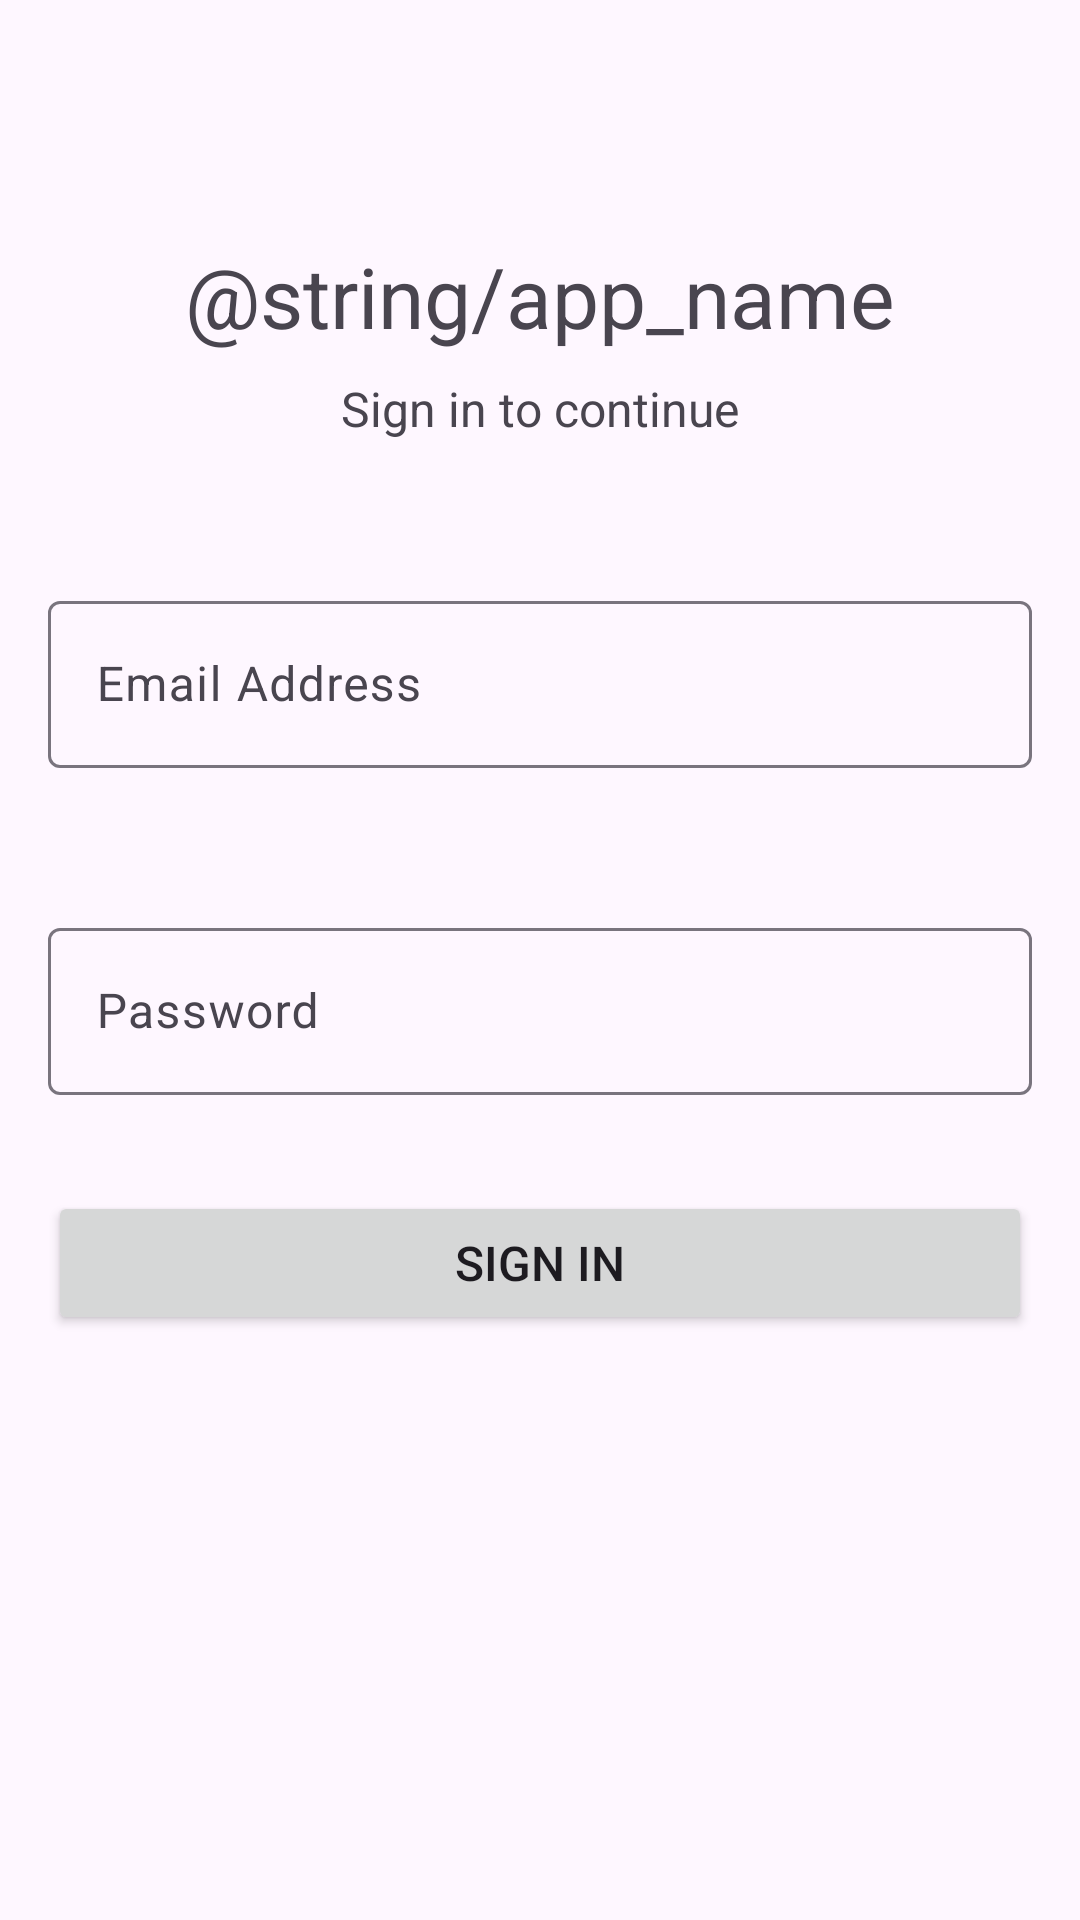

Android layout source for this screen:
<!-- AndroidManifest.xml: application theme AppTheme -->
<!-- res/layout/fragment_first.xml -->
<?xml version="1.0" encoding="utf-8"?>
<androidx.core.widget.NestedScrollView
  xmlns:android="http://schemas.android.com/apk/res/android"
  xmlns:app="http://schemas.android.com/apk/res-auto"
  xmlns:tools="http://schemas.android.com/tools"
  android:layout_width="match_parent"
  android:layout_height="match_parent"
  tools:context=".FirstFragment">
  <androidx.constraintlayout.widget.ConstraintLayout
    android:layout_width="match_parent"
    android:layout_height="match_parent"
    android:padding="16dp">
    <TextView
      android:id="@+id/title_text"
      android:layout_width="wrap_content"
      android:layout_height="wrap_content"
      android:layout_marginTop="64dp"
      android:text="@string/app_name"
      android:textSize="28sp"
      style="bold"
      android:textAlignment="center"
      app:layout_constraintEnd_toEndOf="parent"
      app:layout_constraintStart_toStartOf="parent"
      app:layout_constraintTop_toTopOf="parent"
      />
    <TextView
      android:id="@+id/longin_instructions"
      android:layout_width="wrap_content"
      android:layout_height="wrap_content"
      android:layout_marginTop="8dp"
      android:text="@string/sign_in_to_continue"
      android:textSize="16sp"
      app:layout_constraintTop_toBottomOf="@id/title_text"
      app:layout_constraintStart_toStartOf="parent"
      app:layout_constraintEnd_toEndOf="parent"
      />

    <com.google.android.material.textfield.TextInputLayout
      android:id="@+id/email_layout"
      style="@style/Widget.Material3.TextInputLayout.OutlinedBox"
      android:layout_width="0dp"
      android:layout_height="wrap_content"
      android:layout_marginTop="48dp"
      android:hint="@string/email_address"
      app:endIconMode="clear_text"
      app:layout_constraintEnd_toEndOf="parent"
      app:layout_constraintStart_toStartOf="parent"
      app:layout_constraintTop_toBottomOf="@id/longin_instructions"
      >
      <com.google.android.material.textfield.TextInputEditText
        android:id="@+id/email_input"
        android:layout_width="match_parent"
        android:layout_height="wrap_content"
        android:inputType="textEmailAddress"
        />
    </com.google.android.material.textfield.TextInputLayout>

    <com.google.android.material.textfield.TextInputLayout
      android:id="@+id/password_layout"
      style="@style/Widget.Material3.TextInputLayout.OutlinedBox"
      android:layout_width="0dp"
      android:layout_height="wrap_content"
      android:layout_marginTop="48dp"
      android:hint="@string/password"
      app:endIconMode="clear_text"
      app:layout_constraintEnd_toEndOf="parent"
      app:layout_constraintStart_toStartOf="parent"
      app:layout_constraintTop_toBottomOf="@id/email_layout"
      >
      <com.google.android.material.textfield.TextInputEditText
        android:id="@+id/password_input"
        android:layout_width="match_parent"
        android:layout_height="wrap_content"
        android:inputType="textPassword"
        />
    </com.google.android.material.textfield.TextInputLayout>

    <Button
      android:id="@+id/login_button"
      android:layout_width="0dp"
      android:layout_height="wrap_content"
      android:layout_marginTop="32dp"
      android:text="@string/sign_in"
      android:textSize="16sp"
      app:layout_constraintEnd_toEndOf="parent"
      app:layout_constraintStart_toStartOf="parent"
      app:layout_constraintTop_toBottomOf="@id/password_layout"
      />
  </androidx.constraintlayout.widget.ConstraintLayout>
</androidx.core.widget.NestedScrollView>
<!-- resources referenced by this layout -->
<resources>
  <string name="email_address">Email Address</string>
  <string name="password">Password</string>
  <string name="sign_in">Sign in</string>
  <string name="sign_in_to_continue">Sign in to continue</string>
  <style name="AppTheme" parent="Base.AppTheme" />
  <style name="Base.AppTheme" parent="Theme.Material3.DayNight.NoActionBar">
      
      
    </style>
</resources>
